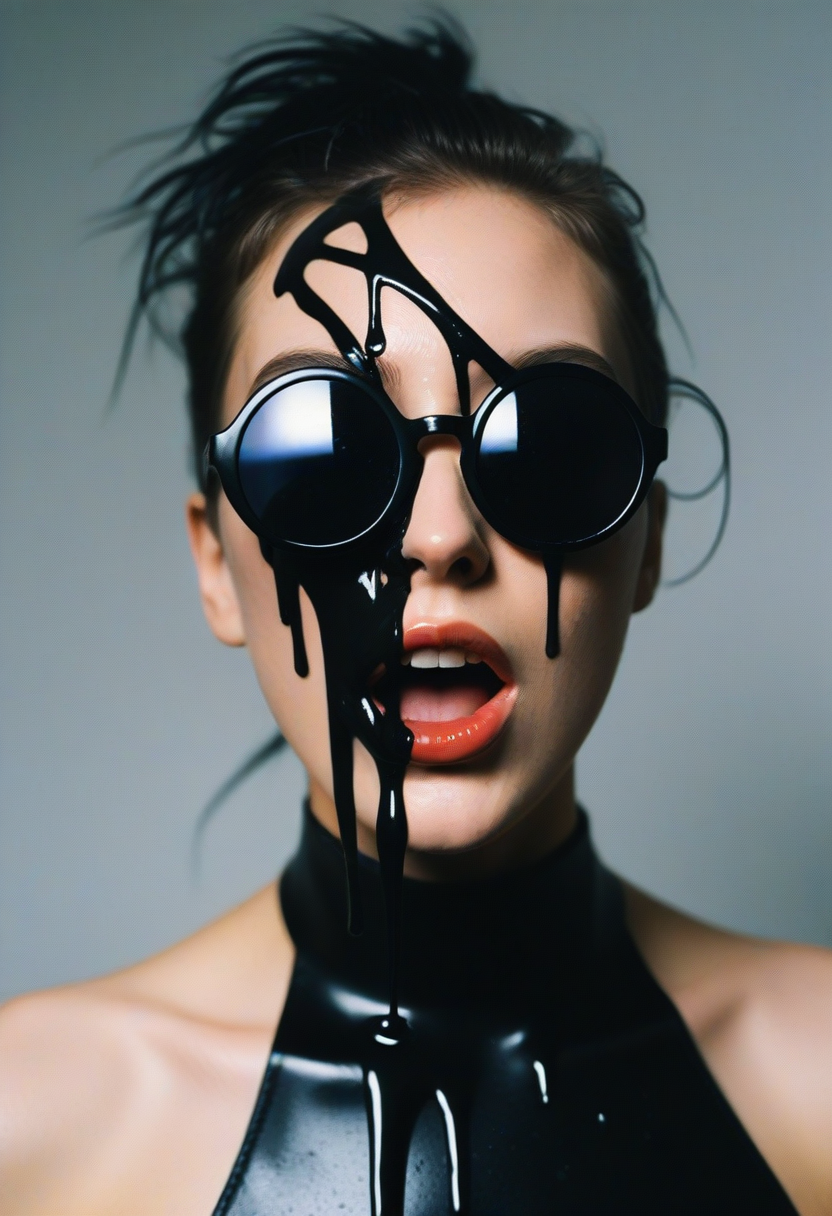
Generation parameters embedded in this image by AUTOMATIC1111 Stable Diffusion web UI or a fork of it (Forge, ...) (PNG 'parameters' text chunk):
film grain texture,analog photography aesthetic,A woman exhibiting dramatic makeup and styling, half her face adorned with black paint mimicking a dripping effect, strands of hair sticking to the wet paint, projecting an avant-garde aesthetic, round oversized sunglasses with one lens covered in a similar black substance act as a focal accessory, her mouth open wide in a shout or gasp, conveying intensity and raw emotion, the backdrop is a dark, uniform color enhancing the subject's features, high-contrast lighting, vivid textures, and meticulous detail on the skin and paintwork suggestive of high-resolution photography, overall evoking a sense of edgy, contemporary fashion photography with a touch of surrealism.,
Negative prompt:  
Steps: 12, Sampler: Euler a, CFG scale: 3.5, Seed: 4030019947, Size: 832x1216, Model hash: ccbf759201, Model: AIPG add X, VAE hash: 235745af8d, VAE: madebyollinsdxl-vae-fp16-fix.safetensors, ENSD: 2828, Discard penultimate sigma: True, SGM noise multiplier: True, Version: f0.0.17v1.8.0rc-latest-276-g29be1da7